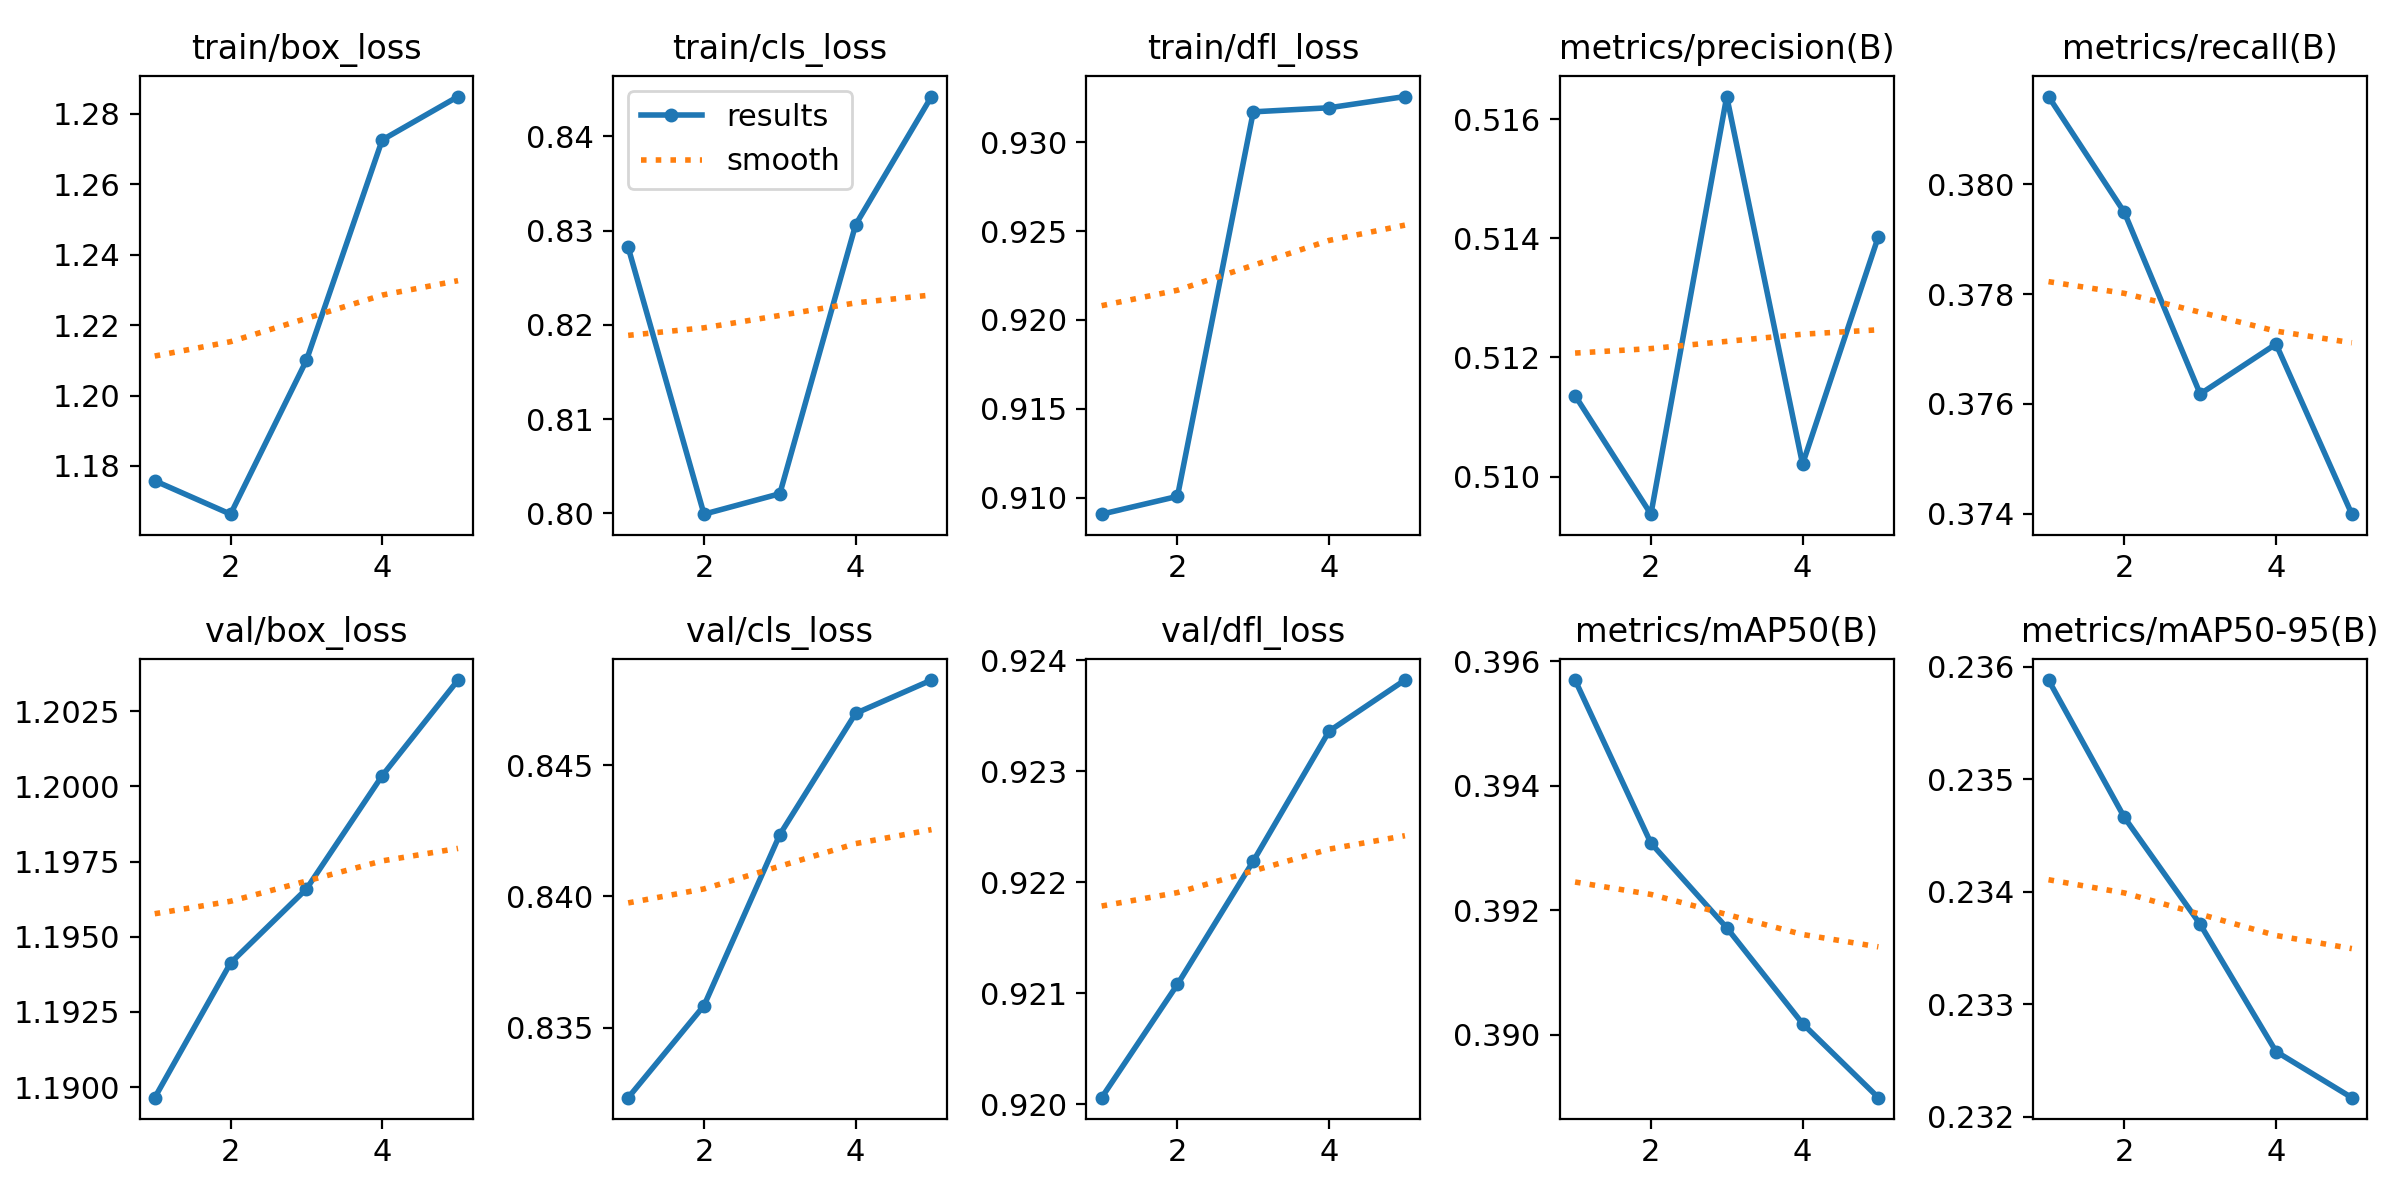

The table this chart was drawn from, first rows:
epoch, time, train/box_loss, train/cls_loss, train/dfl_loss, metrics/precision(B), metrics/recall(B), metrics/mAP50(B), metrics/mAP50-95(B), val/box_loss, val/cls_loss, val/dfl_loss, lr/pg0, lr/pg1, lr/pg2
1, 13.5, 1.176, 0.8282, 0.9091, 0.5114, 0.3816, 0.3957, 0.2359, 1.19, 0.8323, 0.9201, 1.428e-05, 1.428e-05, 1.428e-05
2, 138.9, 1.166, 0.7999, 0.9101, 0.5094, 0.3795, 0.3931, 0.2347, 1.194, 0.8358, 0.9211, 2.86314e-05, 2.86314e-05, 2.86314e-05
3, 143.3, 1.21, 0.8021, 0.9317, 0.5164, 0.3762, 0.3917, 0.2337, 1.197, 0.8424, 0.9222, 3.45005e-05, 3.45005e-05, 3.45005e-05
4, 147.7, 1.273, 0.8306, 0.9319, 0.5102, 0.3771, 0.3902, 0.2326, 1.2, 0.847, 0.9234, 3.18872e-05, 3.18872e-05, 3.18872e-05
5, 152, 1.285, 0.8442, 0.9326, 0.514, 0.374, 0.389, 0.2322, 1.204, 0.8482, 0.9238, 2.07917e-05, 2.07917e-05, 2.07917e-05
